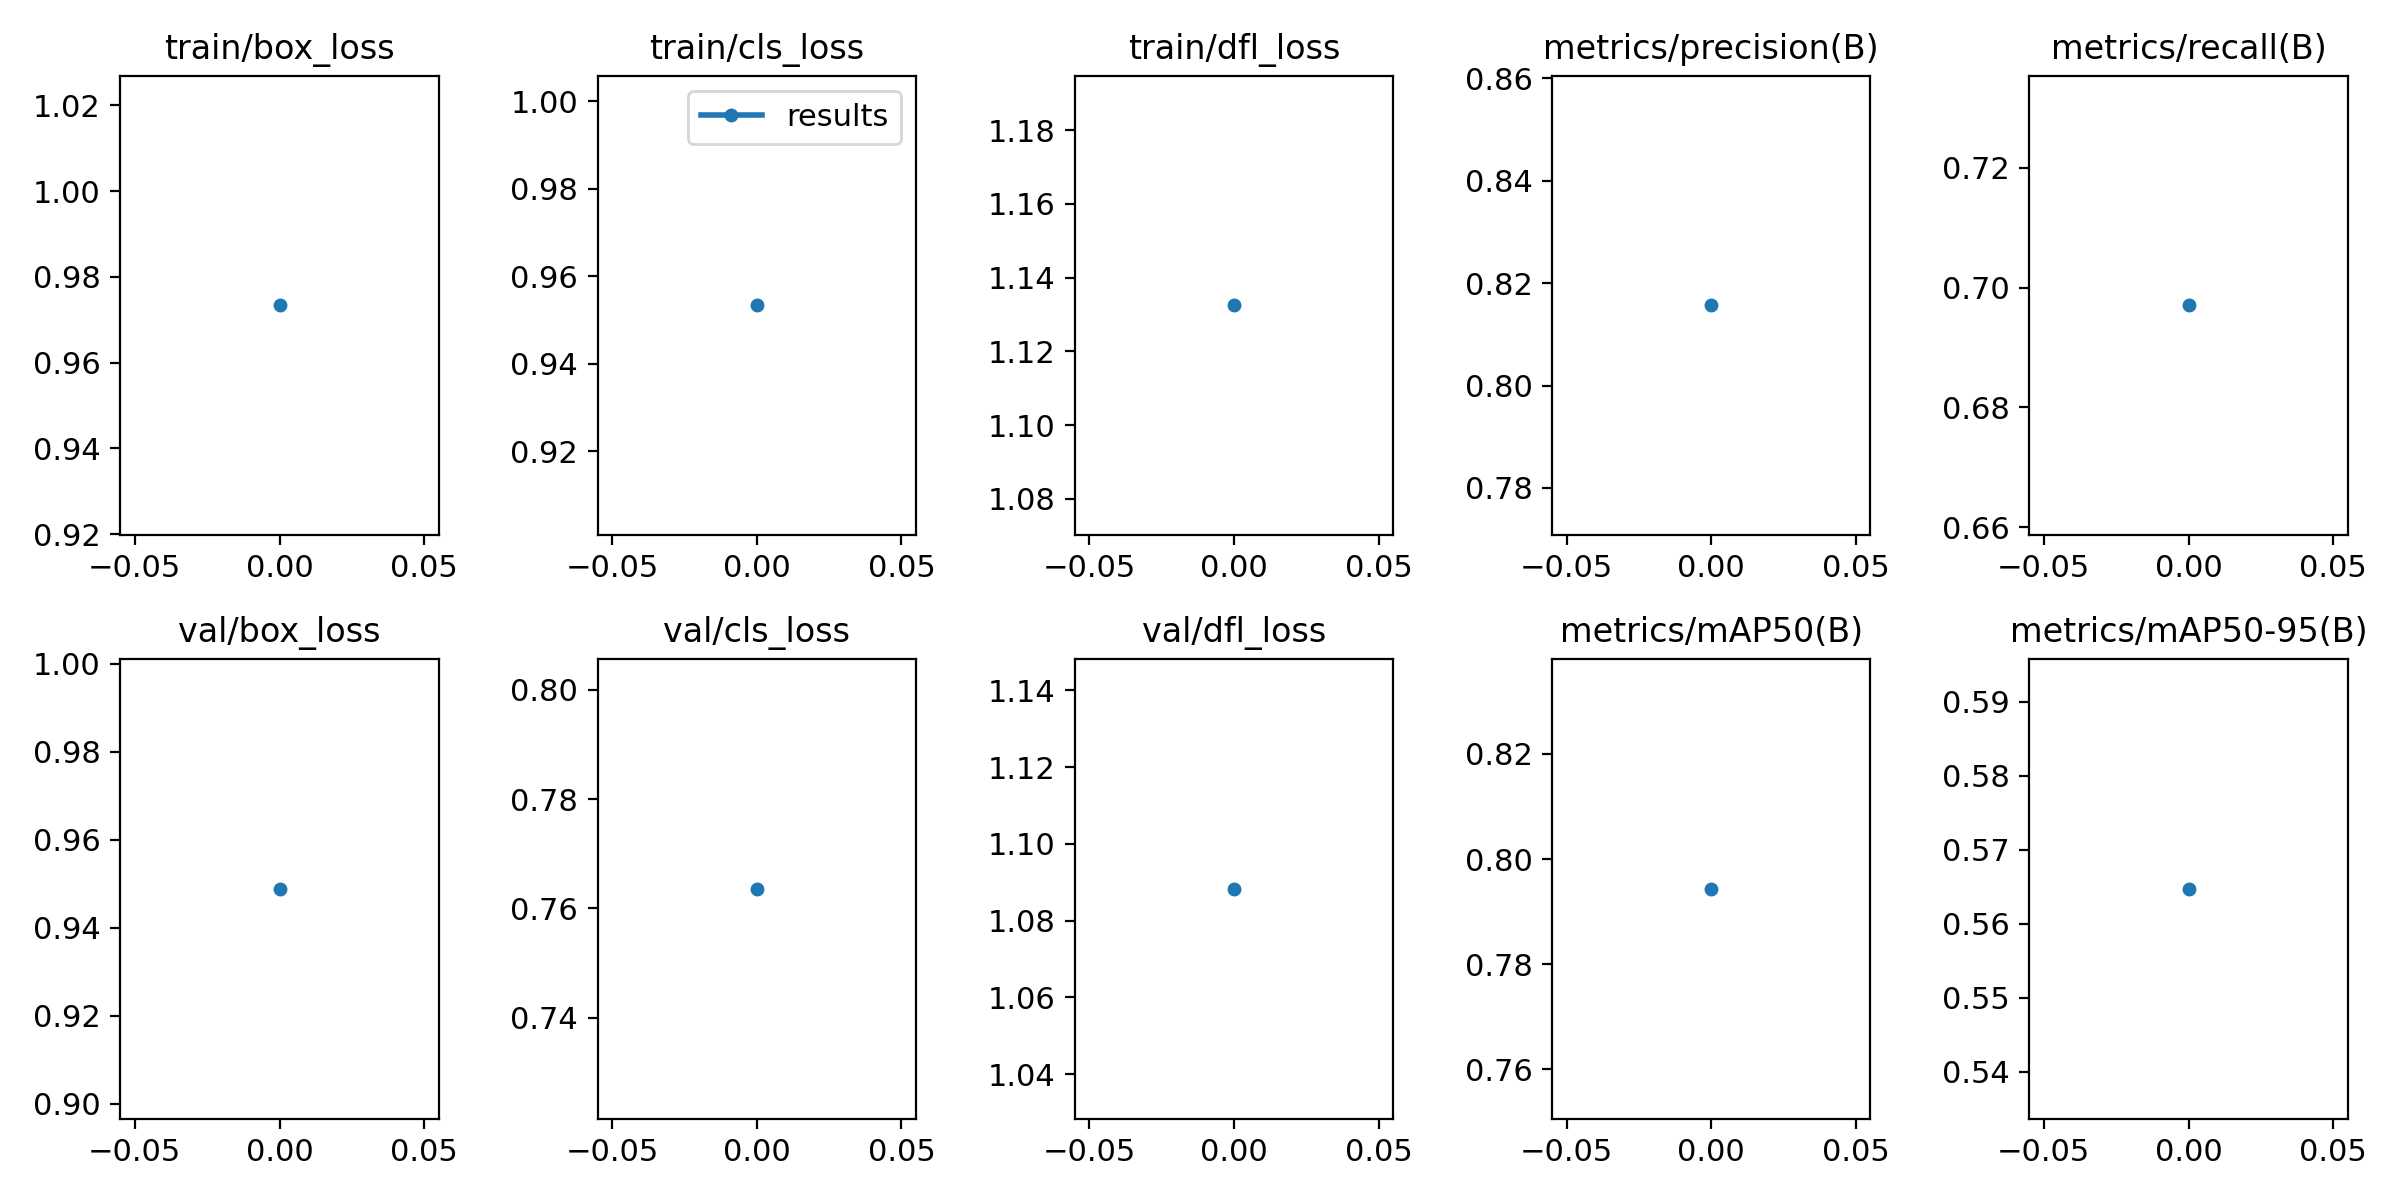

The data file committed next to this chart (first rows):
epoch, train/box_loss, train/cls_loss, train/dfl_loss, metrics/precision(B), metrics/recall(B), metrics/mAP50(B), metrics/mAP50-95(B), val/box_loss, val/cls_loss, val/dfl_loss, lr/pg0, lr/pg1, lr/pg2
0, 0.9734, 0.9534, 1.133, 0.8157, 0.697, 0.7943, 0.5647, 0.9488, 0.7636, 1.088, 0.0701, 0.003323, 0.003323
